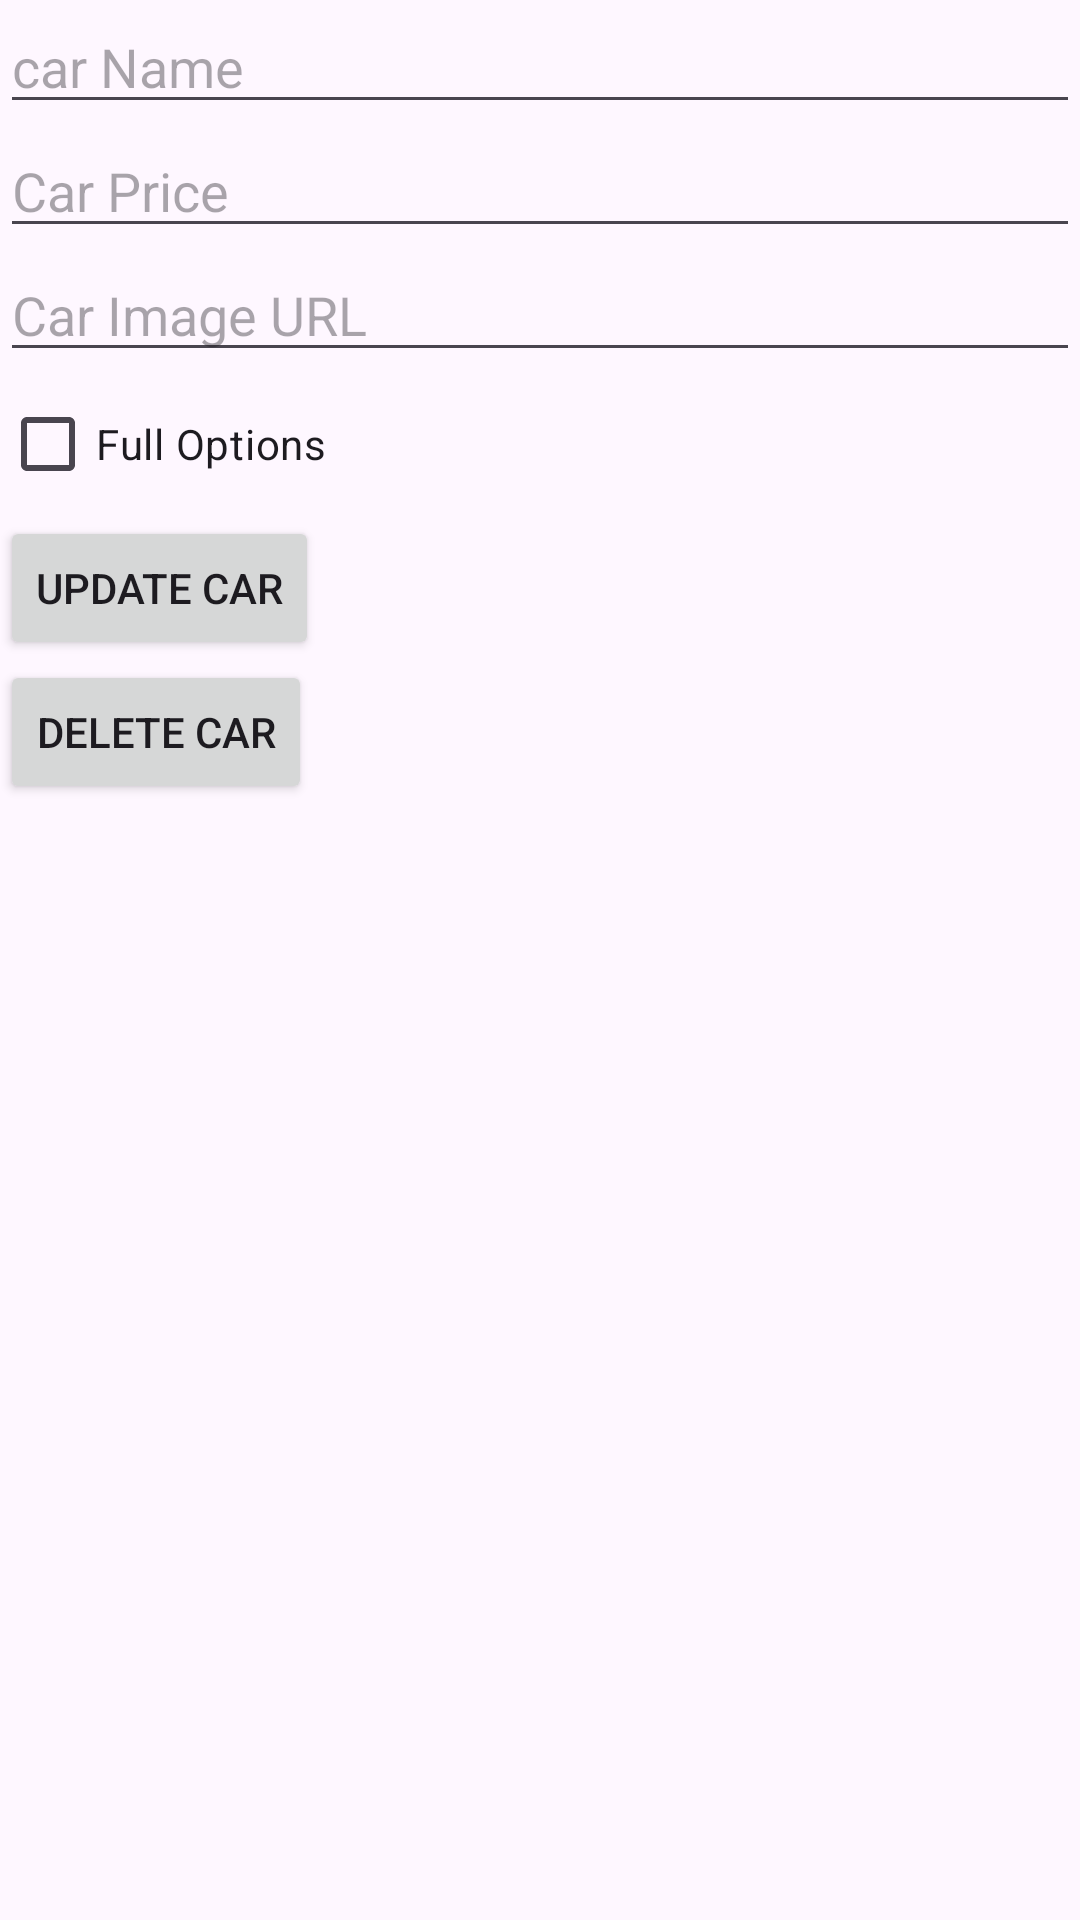

Here is an Android app screen rendered from its layout file. Give the layout XML and the strings, colors and styles it references.
<!-- AndroidManifest.xml: application theme Theme.Api4 -->
<!-- res/layout/activity_update_car.xml -->
<?xml version="1.0" encoding="utf-8"?>
<RelativeLayout xmlns:android="http://schemas.android.com/apk/res/android"
    android:layout_width="match_parent"
    android:layout_height="match_parent">

    <EditText
        
        android:id="@+id/editTextName"
        android:layout_width="match_parent"
        android:layout_height="wrap_content"
        android:hint="car Name" />

    <EditText
        android:id="@+id/editTextPrice"
        android:layout_width="match_parent"
        android:layout_height="wrap_content"
        android:hint="Car Price"
        android:layout_below="@id/editTextName" />

    <EditText
        android:id="@+id/editTextImageUrl"
        android:layout_width="match_parent"
        android:layout_height="wrap_content"
        android:hint="Car Image URL"
        android:layout_below="@id/editTextPrice" />

    <CheckBox
        android:id="@+id/checkboxFullOption"
        android:layout_width="wrap_content"
        android:layout_height="wrap_content"
        android:text="Full Options"
        android:layout_below="@id/editTextImageUrl" />

    <Button
        android:id="@+id/buttonUpdateCar"
        android:layout_width="wrap_content"
        android:layout_height="wrap_content"
        android:text="Update Car"
        android:layout_below="@id/checkboxFullOption" />

    <Button
        android:id="@+id/buttonDeleteCar"
        android:layout_width="wrap_content"
        android:layout_height="wrap_content"
        android:text="Delete Car"
        android:layout_below="@id/buttonUpdateCar" />

</RelativeLayout>
<!-- resources referenced by this layout -->
<resources>
  <style name="Theme.Api4" parent="Base.Theme.Api4" />
  <style name="Base.Theme.Api4" parent="Theme.Material3.DayNight.NoActionBar">
          
          
      </style>
</resources>
